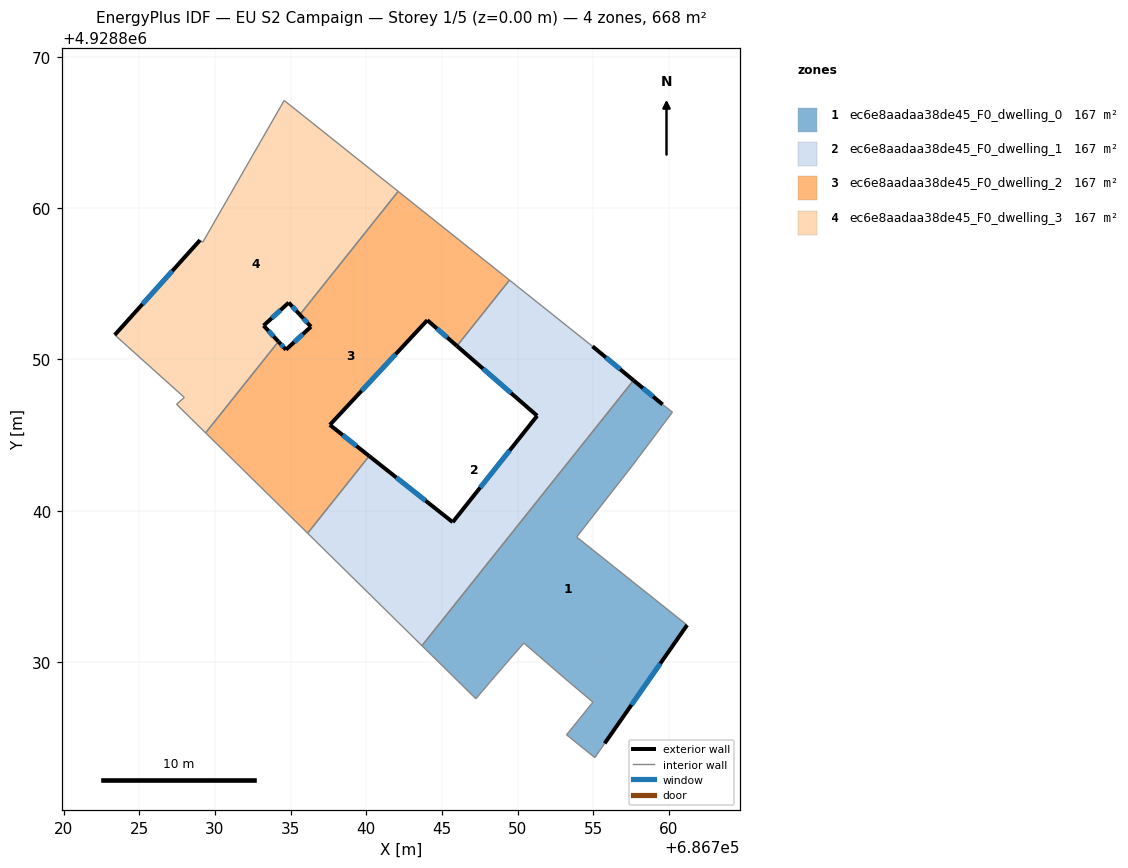
=== STOREY PLAN SPEC (per zone: floor XY polygon, exterior-wall plan segments, windows/doors) ===
zone 1: ec6e8aadaa38de45_F0_dwelling_0  (166.9 m²)
  floor: (686755.75, 4928824.62) (686761.20, 4928832.44) (686753.90, 4928838.26) (686757.56, 4928842.95) (686760.23, 4928846.51) (686759.58, 4928847.02) (686757.66, 4928848.61) (686743.68, 4928831.08) (686747.24, 4928827.57) (686748.29, 4928828.81) (686749.26, 4928829.93) (686750.41, 4928831.25) (686753.02, 4928829.00) (686754.98, 4928827.34) (686753.23, 4928825.19) (686755.10, 4928823.68)
  exterior wall: (686761.20, 4928832.44) – (686755.75, 4928824.62)  [9.5 m]
    window: (686759.43, 4928829.89) – (686757.52, 4928827.16)  [3.5 m²]
  exterior wall: (686757.66, 4928848.61) – (686759.58, 4928847.02)  [2.5 m]
    window: (686758.28, 4928848.09) – (686758.96, 4928847.54)  [0.9 m²]
  interior walls: 14
zone 2: ec6e8aadaa38de45_F0_dwelling_1  (166.9 m²)
  floor: (686743.68, 4928831.08) (686757.66, 4928848.61) (686754.95, 4928850.86) (686749.46, 4928855.24) (686745.99, 4928850.88) (686751.29, 4928846.27) (686745.71, 4928839.24) (686740.19, 4928843.61) (686736.12, 4928838.51)
  exterior wall: (686740.19, 4928843.61) – (686745.71, 4928839.24)  [7.0 m]
    window: (686741.99, 4928842.19) – (686743.92, 4928840.66)  [2.6 m²]
  exterior wall: (686745.71, 4928839.24) – (686751.29, 4928846.27)  [9.0 m]
    window: (686747.53, 4928841.52) – (686749.48, 4928843.98)  [3.3 m²]
  exterior wall: (686751.29, 4928846.27) – (686745.99, 4928850.88)  [7.0 m]
    window: (686749.57, 4928847.77) – (686747.71, 4928849.38)  [2.6 m²]
  exterior wall: (686754.95, 4928850.86) – (686757.66, 4928848.61)  [3.5 m]
    window: (686755.83, 4928850.13) – (686756.78, 4928849.34)  [1.3 m²]
  interior walls: 5
zone 3: ec6e8aadaa38de45_F0_dwelling_2  (166.9 m²)
  floor: (686740.19, 4928843.61) (686737.59, 4928845.67) (686744.03, 4928852.59) (686745.99, 4928850.88) (686749.46, 4928855.24) (686742.11, 4928861.10) (686735.61, 4928852.95) (686736.34, 4928852.16) (686734.69, 4928850.64) (686734.19, 4928851.17) (686729.38, 4928845.14) (686736.12, 4928838.51)
  exterior wall: (686744.03, 4928852.59) – (686737.59, 4928845.67)  [9.5 m]
    window: (686741.94, 4928850.34) – (686739.69, 4928847.92)  [3.5 m²]
  exterior wall: (686737.59, 4928845.67) – (686740.19, 4928843.61)  [3.3 m]
    window: (686738.44, 4928845.00) – (686739.35, 4928844.28)  [1.2 m²]
  exterior wall: (686734.19, 4928851.17) – (686734.69, 4928850.64)  [0.7 m]
    window: (686734.35, 4928851.00) – (686734.53, 4928850.81)  [0.3 m²]
  exterior wall: (686734.69, 4928850.64) – (686736.34, 4928852.16)  [2.2 m]
    window: (686735.23, 4928851.13) – (686735.80, 4928851.66)  [0.8 m²]
  exterior wall: (686736.34, 4928852.16) – (686735.61, 4928852.95)  [1.1 m]
    window: (686736.10, 4928852.42) – (686735.85, 4928852.69)  [0.4 m²]
  exterior wall: (686745.99, 4928850.88) – (686744.03, 4928852.59)  [2.6 m]
    window: (686745.35, 4928851.44) – (686744.67, 4928852.03)  [1.0 m²]
  interior walls: 6
zone 4: ec6e8aadaa38de45_F0_dwelling_3  (166.9 m²)
  floor: (686734.19, 4928851.17) (686733.21, 4928852.23) (686734.87, 4928853.75) (686735.61, 4928852.95) (686742.11, 4928861.10) (686734.57, 4928867.11) (686729.19, 4928857.74) (686729.01, 4928857.88) (686723.38, 4928851.61) (686727.97, 4928847.48) (686727.46, 4928847.03) (686729.38, 4928845.14)
  exterior wall: (686735.61, 4928852.95) – (686734.87, 4928853.75)  [1.1 m]
    window: (686735.37, 4928853.21) – (686735.11, 4928853.49)  [0.4 m²]
  exterior wall: (686734.87, 4928853.75) – (686733.21, 4928852.23)  [2.3 m]
    window: (686734.33, 4928853.25) – (686733.75, 4928852.72)  [0.8 m²]
  exterior wall: (686733.21, 4928852.23) – (686734.19, 4928851.17)  [1.4 m]
    window: (686733.53, 4928851.89) – (686733.87, 4928851.52)  [0.5 m²]
  exterior wall: (686723.38, 4928851.61) – (686729.01, 4928857.88)  [8.4 m]
    window: (686725.21, 4928853.65) – (686727.18, 4928855.84)  [3.1 m²]
  interior walls: 8

=== DERIVED (storey summary) ===
Building: EU S2 Campaign
Storey: 1 of 5  (floor level z = 0.00 m)
Storey gross floor area: 667.6 m²
Zones on this storey: 4
  - ec6e8aadaa38de45_F0_dwelling_0: floor 166.9 m²; exterior wall 12.0 m (36.1 m²); 2 window(s) 4.4 m²; WWR 12.2%
  - ec6e8aadaa38de45_F0_dwelling_1: floor 166.9 m²; exterior wall 26.6 m (79.7 m²); 4 window(s) 9.7 m²; WWR 12.2%
  - ec6e8aadaa38de45_F0_dwelling_2: floor 166.9 m²; exterior wall 19.4 m (58.3 m²); 6 window(s) 7.1 m²; WWR 12.2%
  - ec6e8aadaa38de45_F0_dwelling_3: floor 166.9 m²; exterior wall 13.2 m (39.6 m²); 4 window(s) 4.8 m²; WWR 12.2%
Zone adjacency (shared interzone walls):
  - ec6e8aadaa38de45_F0_dwelling_0 ↔ ec6e8aadaa38de45_F0_dwelling_1
  - ec6e8aadaa38de45_F0_dwelling_1 ↔ ec6e8aadaa38de45_F0_dwelling_2
  - ec6e8aadaa38de45_F0_dwelling_2 ↔ ec6e8aadaa38de45_F0_dwelling_3